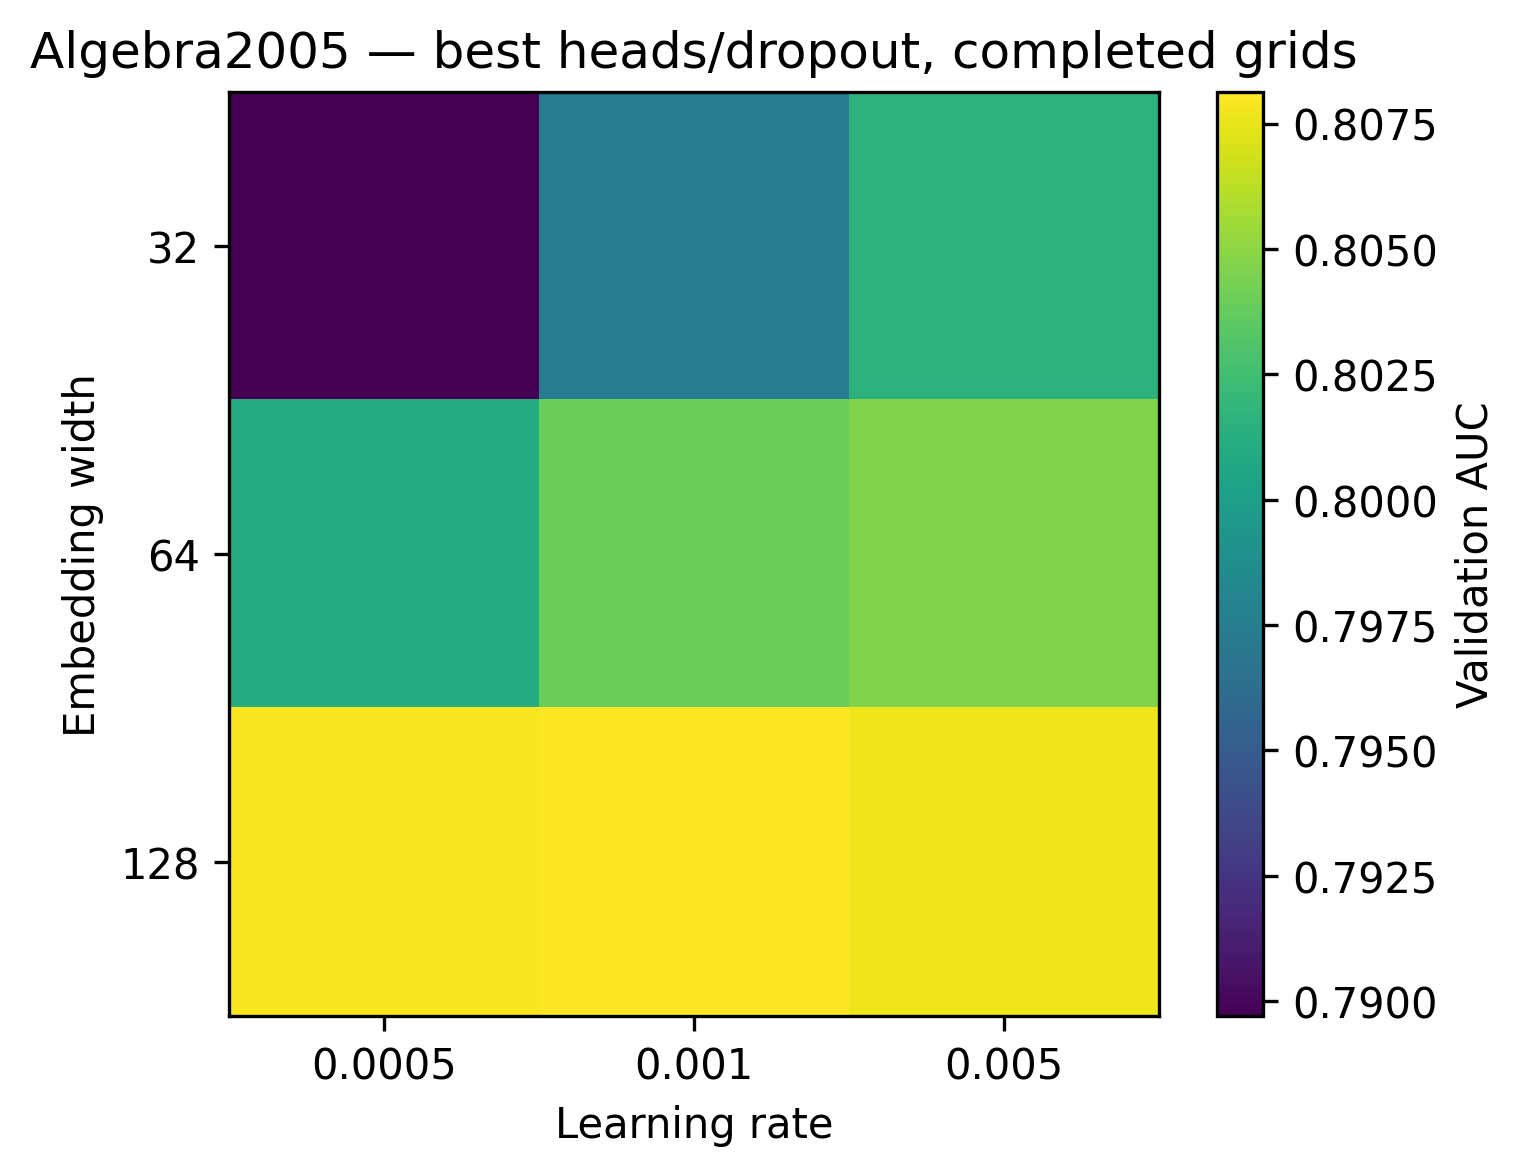

Values plotted in this chart, from the file beside it:
embed_dim, 0.0005, 0.001, 0.005
32.0, 0.7897, 0.7974, 0.8015
64.0, 0.801, 0.804, 0.8046
128.0, 0.8079, 0.8081, 0.8077
